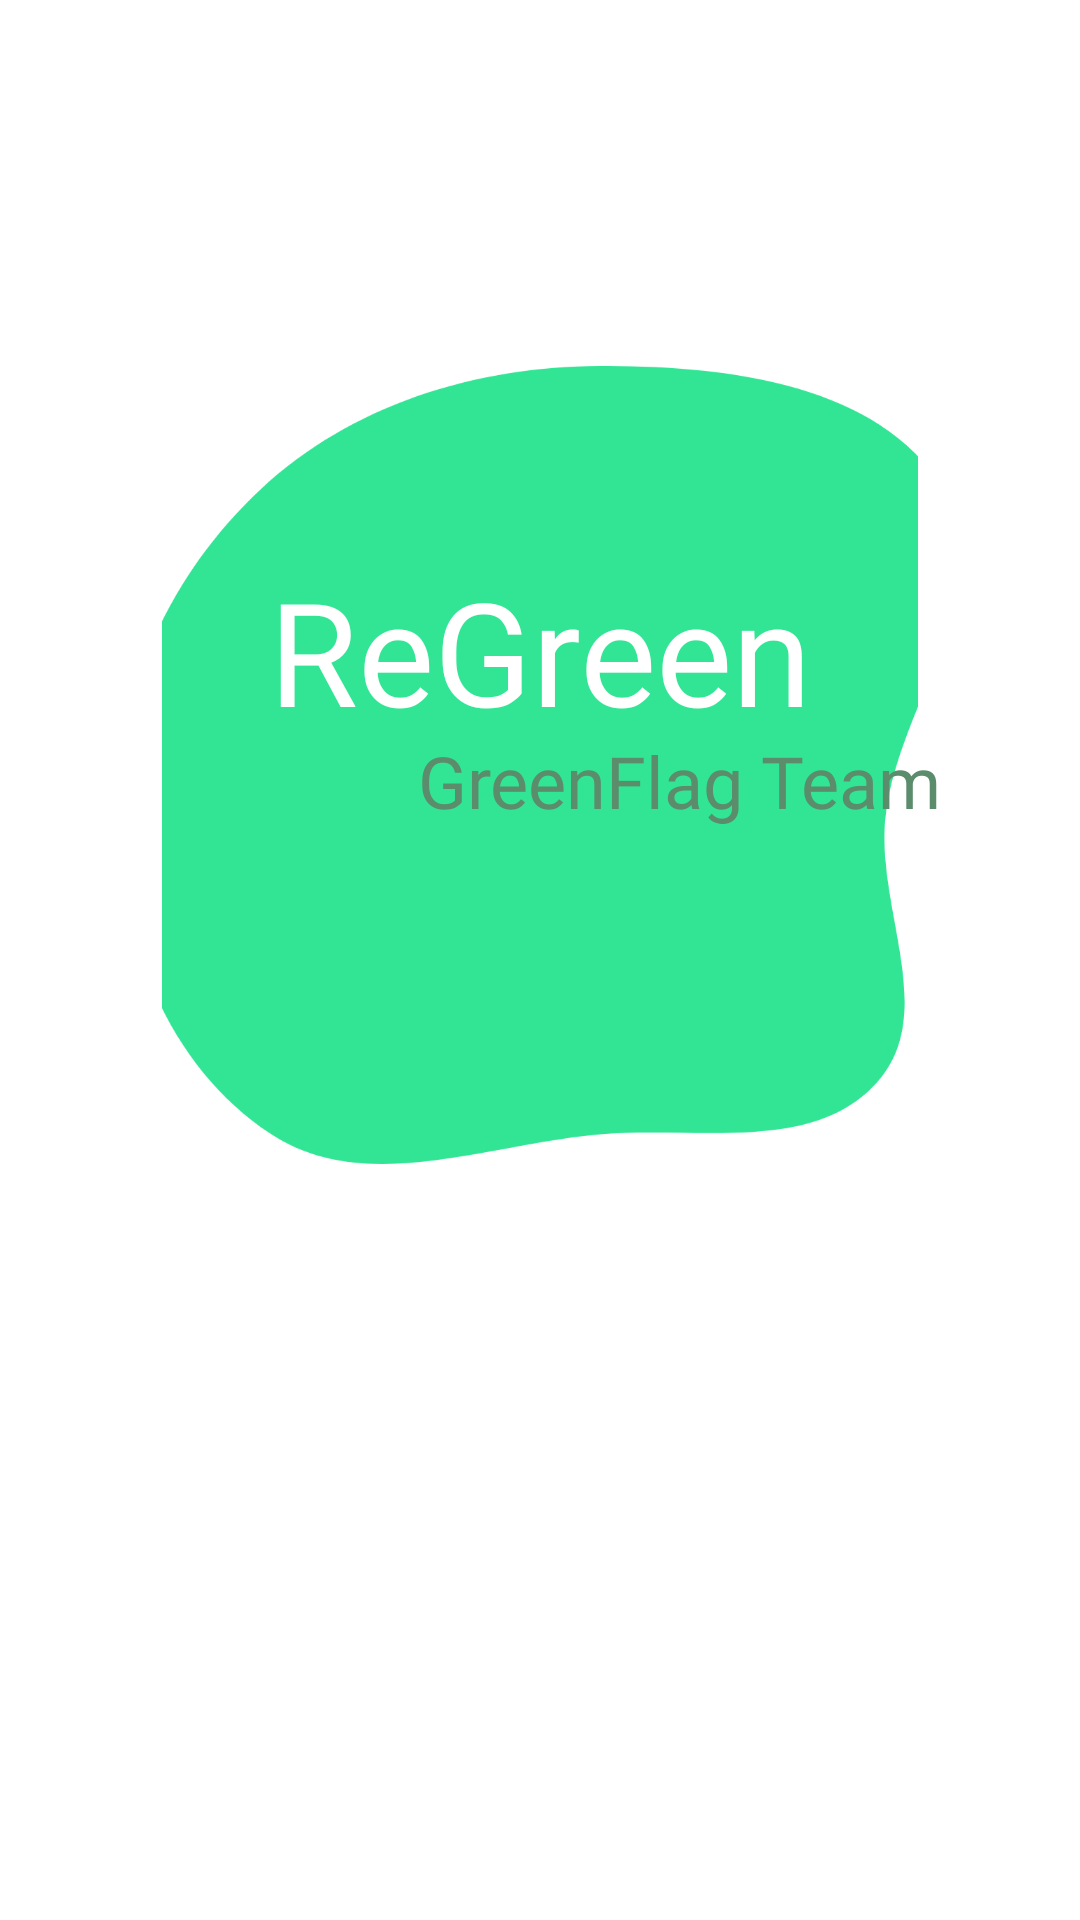

Produce the Android XML layout that renders to this screen, including the resource entries it uses.
<!-- AndroidManifest.xml: application theme Theme.ReGreen -->
<!-- res/layout/activity_splash_screen1.xml -->
<?xml version="1.0" encoding="utf-8"?>
<androidx.constraintlayout.motion.widget.MotionLayout xmlns:android="http://schemas.android.com/apk/res/android"
    xmlns:app="http://schemas.android.com/apk/res-auto"
    xmlns:tools="http://schemas.android.com/tools"
    android:id="@+id/motionSplash1"
    android:layout_width="match_parent"
    android:layout_height="match_parent"
    android:background="@drawable/container_splash_screen"
    app:layoutDescription="@xml/activity_splash_screen1_scene"
    tools:context=".myapplication.SplashScreen1">


    <ImageView
        android:id="@+id/img_vector"
        android:layout_width="0dp"
        android:layout_height="380dp"
        android:scaleType="centerCrop"
        android:src="@drawable/img_shapegreen"
        app:layout_constraintBottom_toBottomOf="parent"
        app:layout_constraintEnd_toEndOf="parent"
        app:layout_constraintStart_toStartOf="parent"
        app:layout_constraintTop_toTopOf="parent"
        app:layout_constraintVertical_bias="0.25"
        android:minHeight="380dp"/>


    <TextView
        android:id="@+id/txt_green_flag_team"
        android:layout_width="wrap_content"
        android:layout_height="wrap_content"
        android:fontFamily="@font/knewave"
        android:gravity="left|center_vertical"
        android:includeFontPadding="false"
        android:maxLines="1"
        android:singleLine="true"
        android:text="GreenFlag Team"
        android:textColor="#FF5B8C6B"
        android:textSize="24sp"
        app:layout_constraintEnd_toEndOf="parent"
        app:layout_constraintHorizontal_bias="0.75"
        app:layout_constraintStart_toStartOf="parent"
        app:layout_constraintTop_toBottomOf="@+id/txt_re_green" />

    <TextView
        android:id="@+id/txt_re_green"
        android:layout_width="wrap_content"
        android:layout_height="wrap_content"
        android:fontFamily="@font/knewave"
        android:includeFontPadding="false"
        android:maxLines="1"
        android:singleLine="true"
        android:text="ReGreen"
        android:textColor="#FFFFFFFF"
        android:textSize="48sp"
        app:layout_constraintBottom_toBottomOf="@+id/img_vector"
        app:layout_constraintEnd_toEndOf="parent"
        app:layout_constraintStart_toStartOf="parent"
        app:layout_constraintTop_toTopOf="@+id/img_vector"
        app:layout_constraintVertical_bias="0.389" />

</androidx.constraintlayout.motion.widget.MotionLayout>
<!-- resources referenced by this layout -->
<resources>
  <!-- drawable img_shapegreen (drawable) -->
  <vector xmlns:android="http://schemas.android.com/apk/res/android" android:width="360.00dp" android:height="340.00dp" android:viewportWidth="360" android:viewportHeight="340">
      <group>
          <path android:fillColor="#FF31E594" android:fillType="evenOdd" android:pathData="M205.98 0c53.82-0.15 117.75 7.45 145.73 51.73 26.62 42.12-18.92 91.31-24.35 140.34-4.33 39.05 22.91 83.56-3.75 113.28-27.15 30.26-76.27 18.5-117.63 22.01-48.46 4.12-100.2 26.3-140.4-0.1-44.35-29.13-64.71-83.49-65.56-135.19C-0.83 139.61 21.96 89.05 61.1 52.55 99.64 16.6 152.33 0.15 205.98 0Z"/>
      </group>
  </vector>
  <style name="Theme.ReGreen" parent="Theme.MaterialComponents.Light.NoActionBar">
          <item name="android:statusBarColor">@android:color/transparent</item>
          <item name="android:navigationBarColor">@android:color/transparent</item>
  
          
          <item name="android:windowLightStatusBar">true</item>
  
          
          <item name="android:windowLightNavigationBar" tools:targetApi="o_mr1">true</item>
  
          <item name="android:windowIsTranslucent">true</item>
  
      </style>
</resources>
